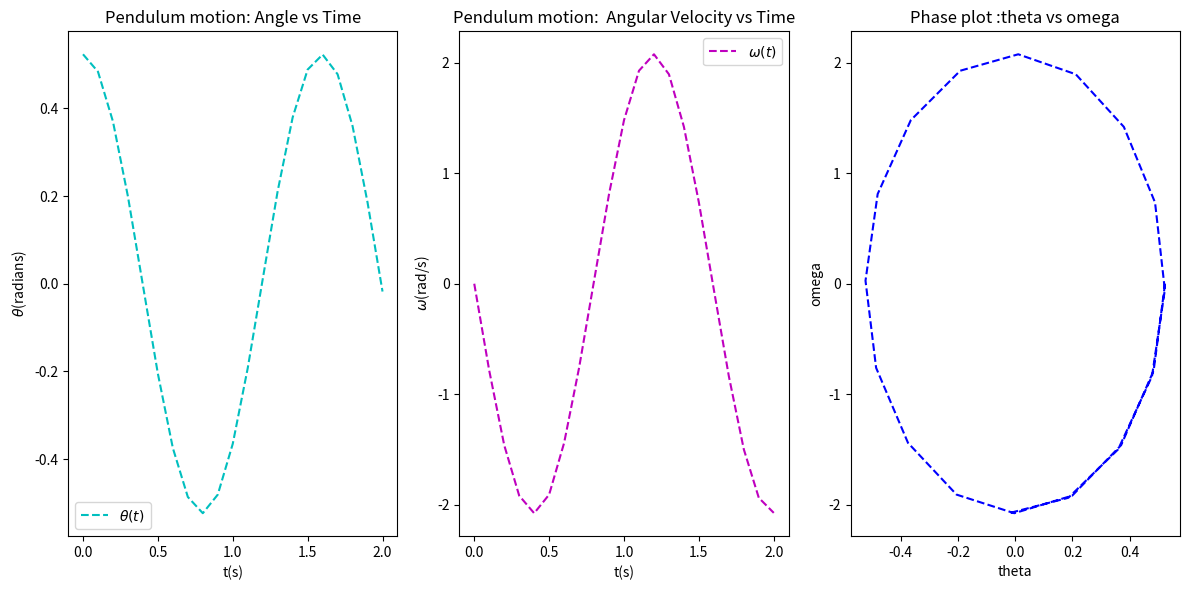

Write Python code to recreate this figure.
import numpy as np
import scipy as sp
import matplotlib.pyplot as plt
from scipy.integrate import solve_ivp

def f(t,y):
    theta,omega=y
    dtheta_dt=omega
    domega_dt=-(32.17/2)*np.sin(theta)
    return [dtheta_dt,domega_dt]

theta0=np.pi/6
omega0=0
t_span=(0,2)
t_eval=np.arange(0,2.1,0.1)
solution=solve_ivp(f,t_span,(theta0,omega0),t_eval=t_eval,method='RK45')

t=solution.t
theta=solution.y[0]
omega=solution.y[1]

for ti,thetai,omegai in zip(t,theta,omega):
    print(f't={ti:.1f}s, theta={thetai:0.5f}rad, omega={omegai:0.5f}rad/s')

plt.figure(figsize=(12,6))

plt.subplot(1,3,1)
plt.plot(t,theta,'c--',label=r'$\theta(t)$')
plt.xlabel('t(s)')
plt.ylabel(r'$\theta$(radians)')
plt.title('Pendulum motion: Angle vs Time')
plt.legend()

plt.subplot(1,3,2)
plt.plot(t,omega,'m--',label=r'$\omega(t)$')
plt.xlabel('t(s)')
plt.ylabel(r'$\omega$(rad/s)')
plt.title('Pendulum motion:  Angular Velocity vs Time')
plt.legend()

plt.subplot(1,3,3)
plt.plot(theta,omega,'b--')
plt.xlabel('theta')
plt.ylabel('omega')
plt.title('Phase plot :theta vs omega')
plt.tight_layout()
plt.show()
